Dataset: cnn_dataset (GitHub, FarizStywan/Sistem-Deteksi-Hama-Cabai). Classes: bercak, keriting, menguning.

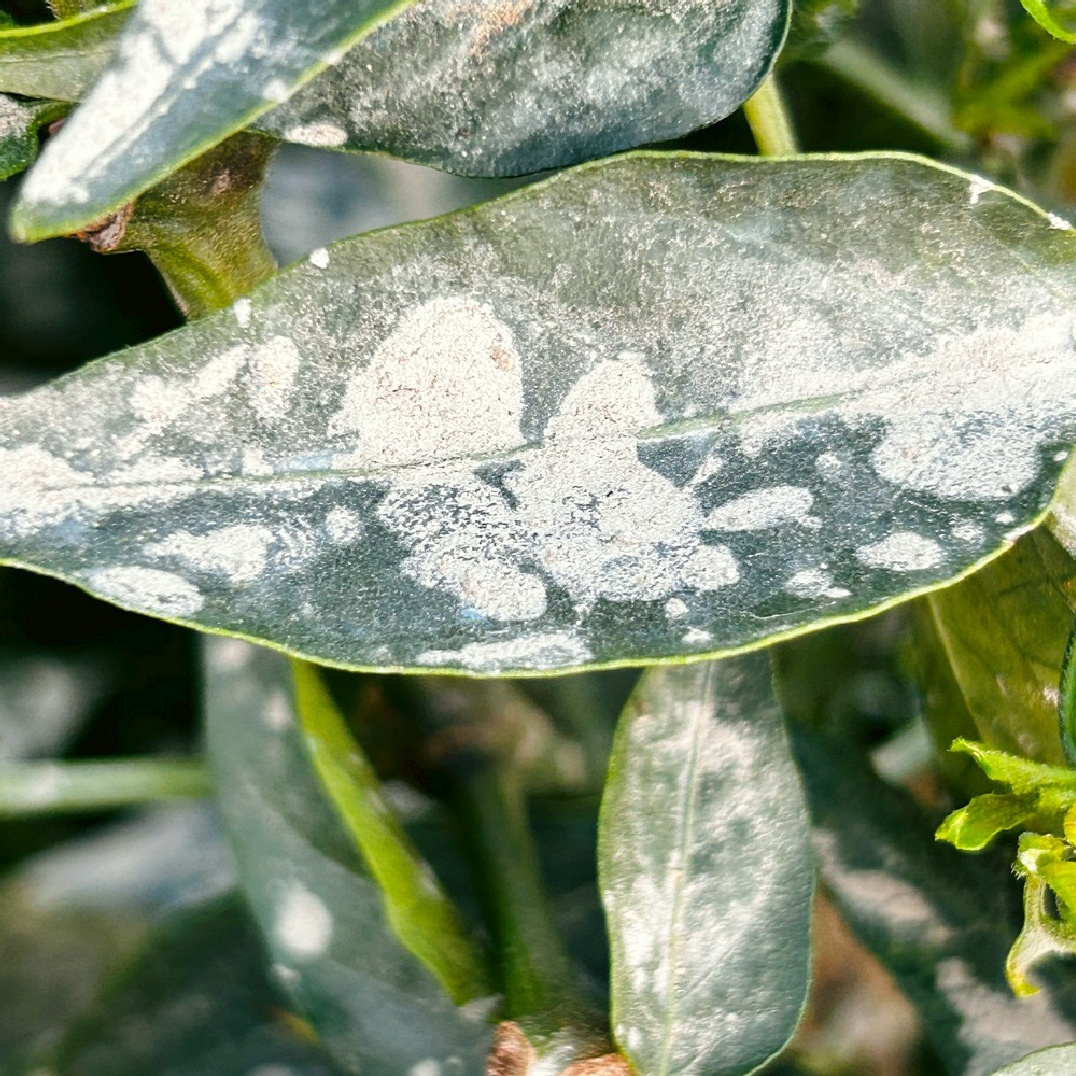
Label: bercak

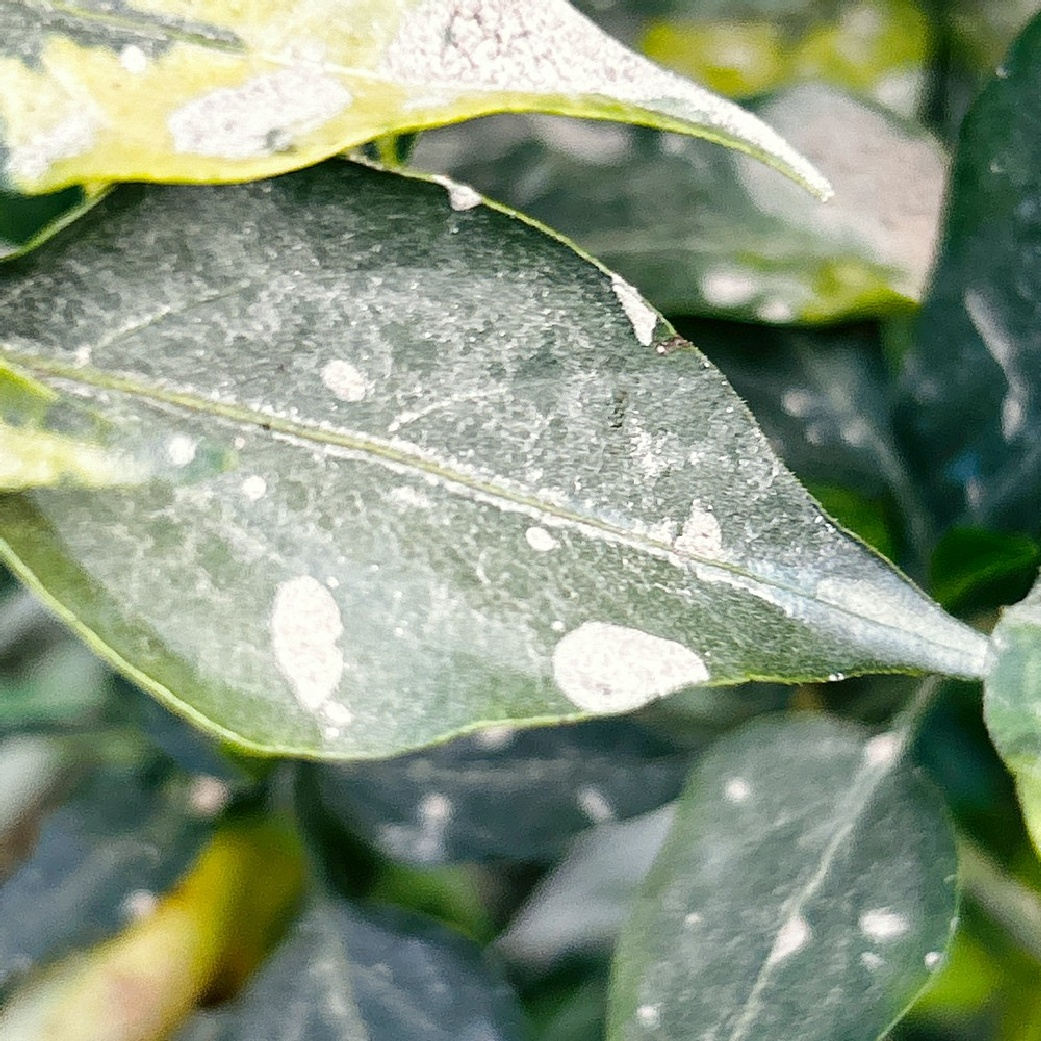
Label: bercak

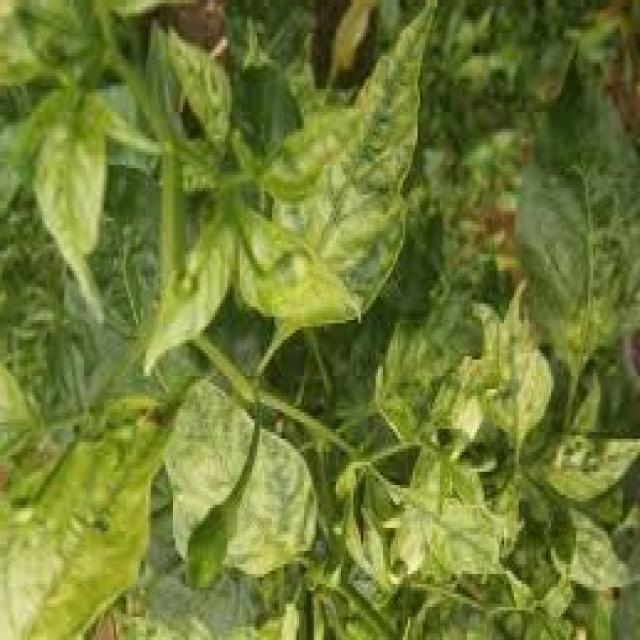
Label: keriting

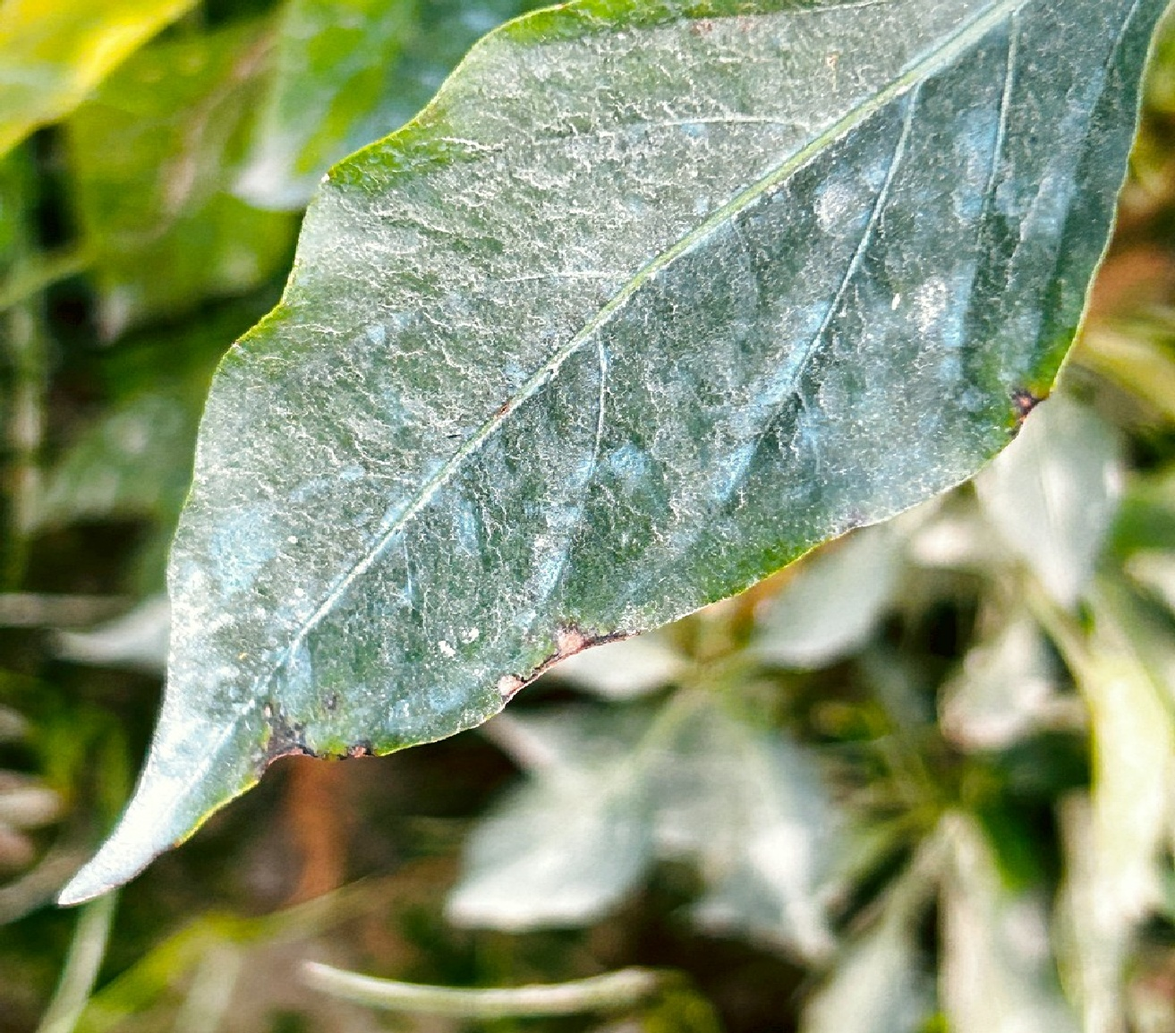
Label: bercak

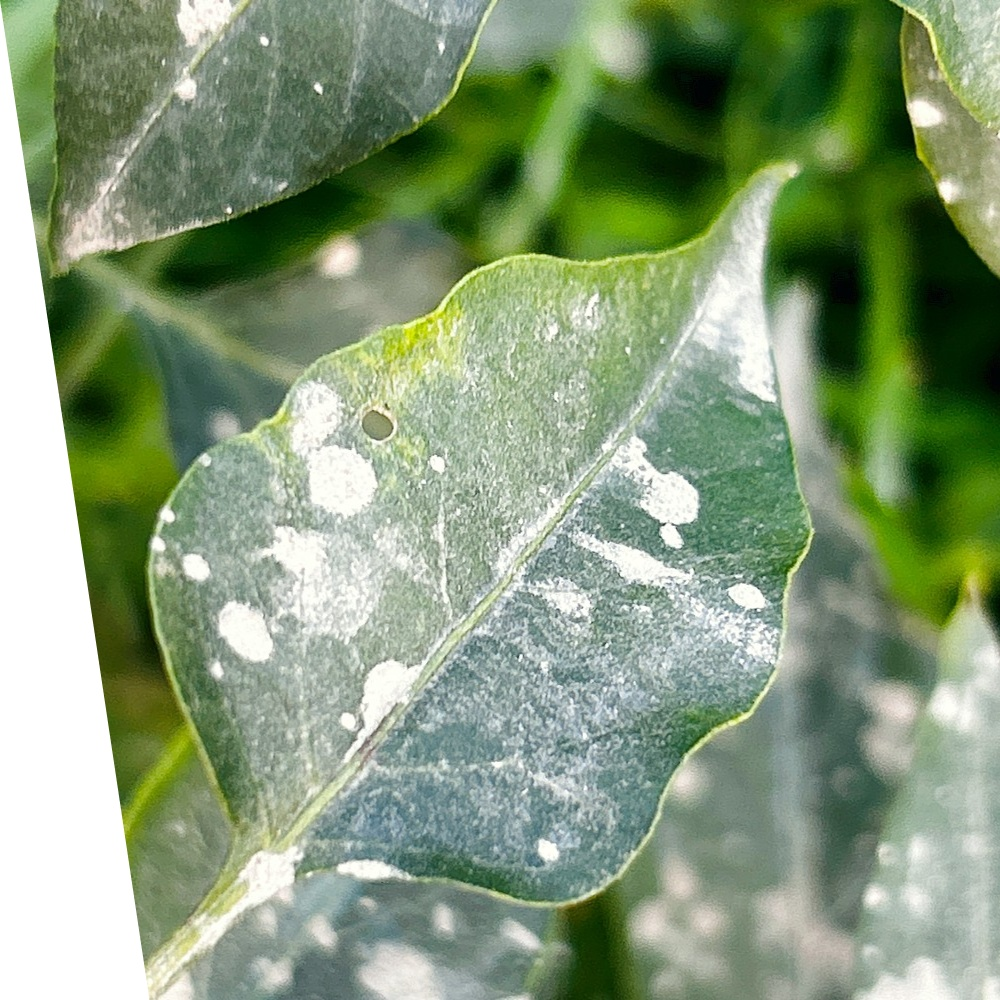
Label: bercak

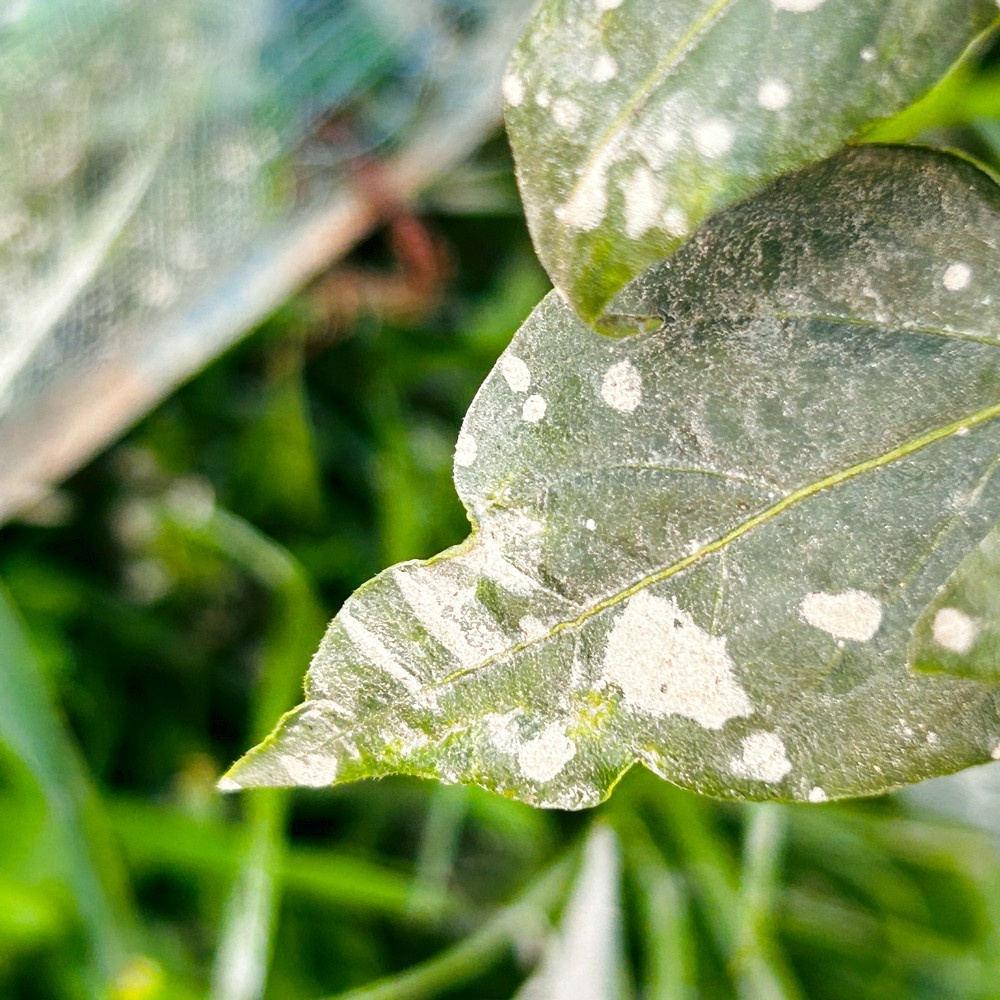
Label: bercak
